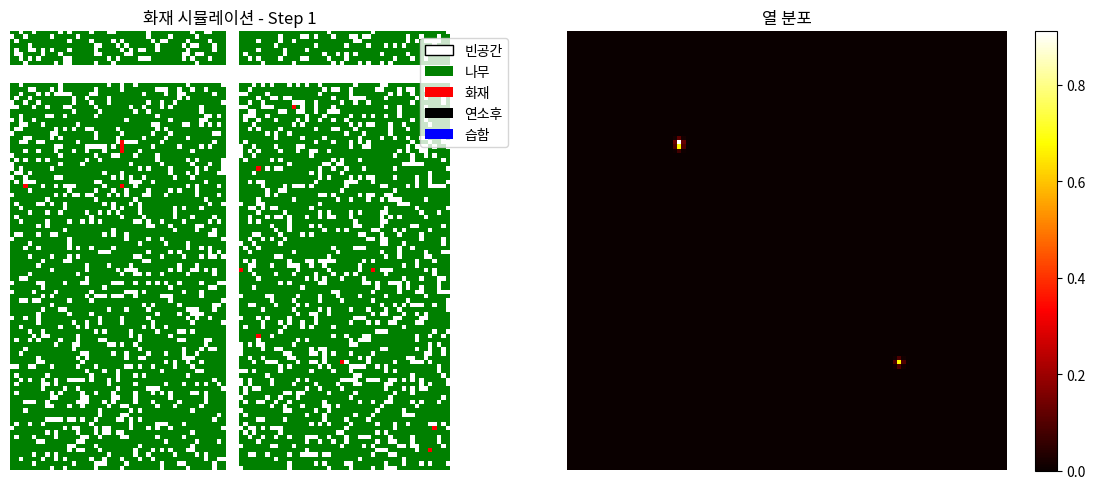
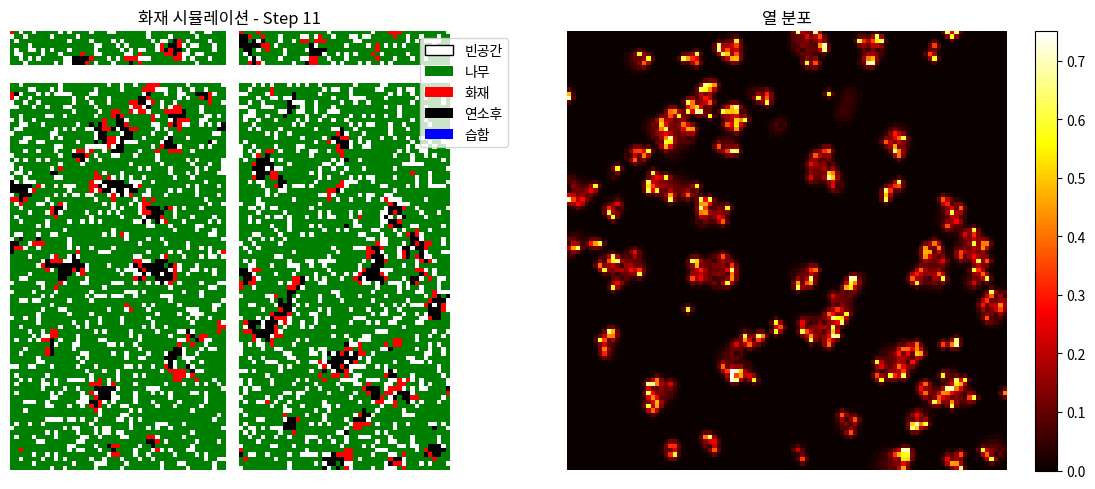
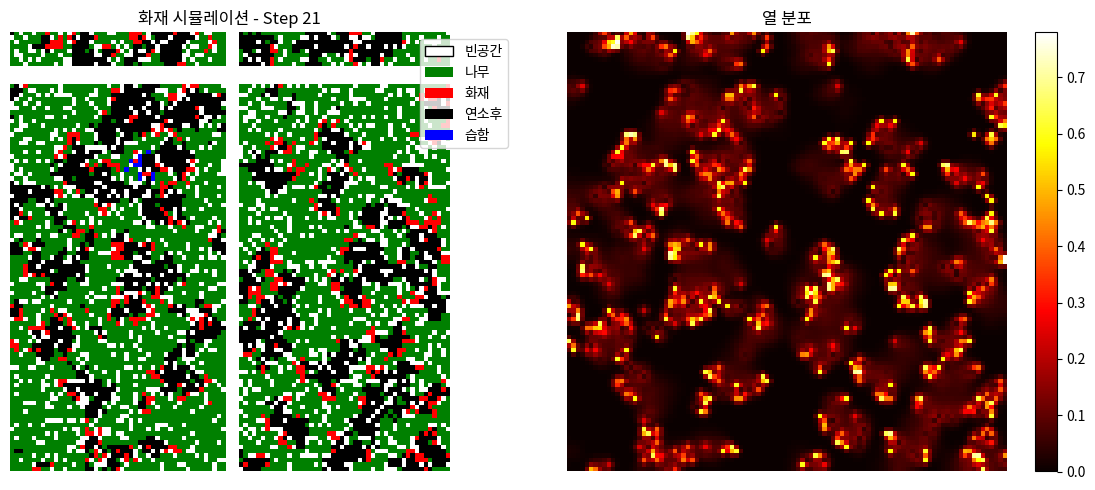
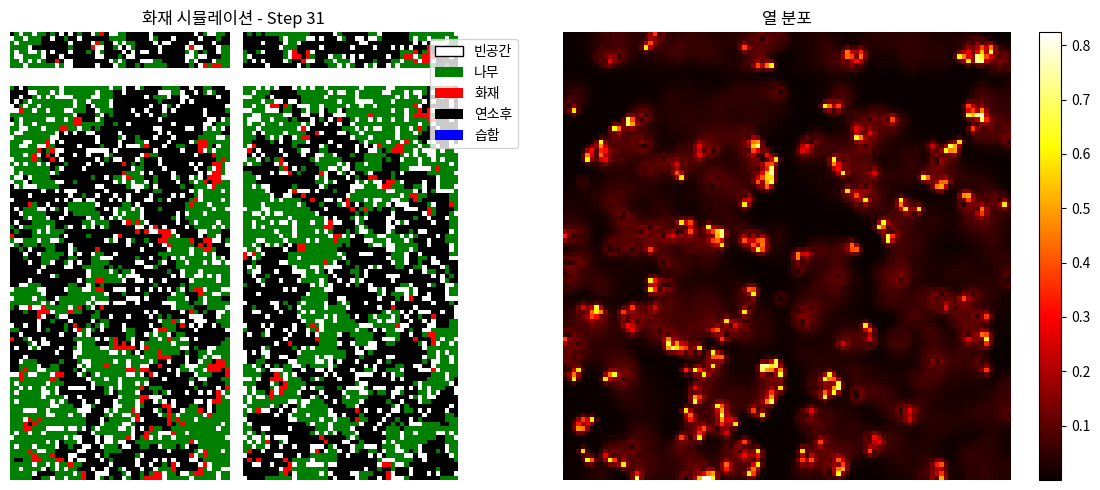
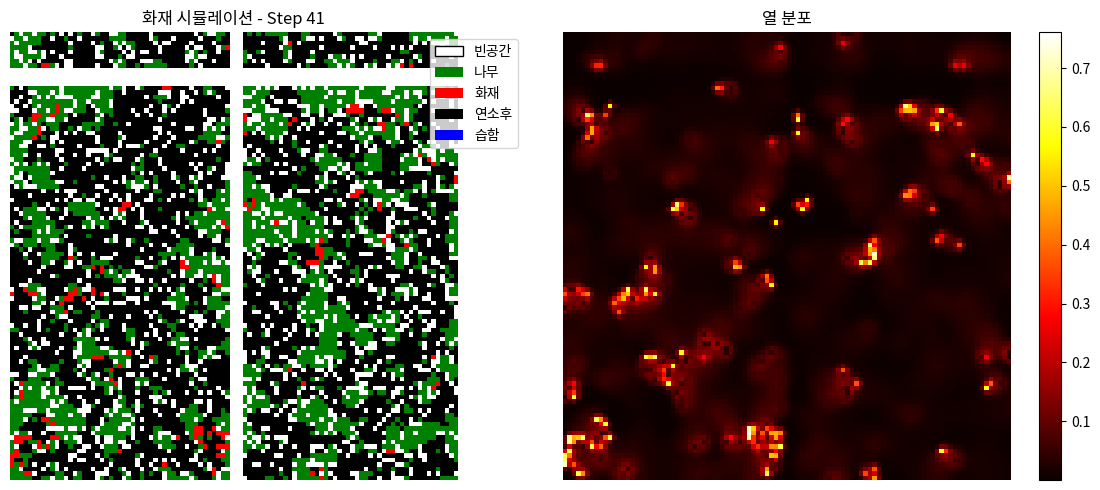

Generate these figures, in order, with matplotlib: (Note: this script raises an exception after producing the figures.)
"""
고급 CA 화재 모델
Moore 이웃, 확률적 소화, 다중 점화, 현실적 규칙 구현
"""

import numpy as np
from scipy import ndimage
import matplotlib.pyplot as plt
from pathlib import Path
from datetime import datetime
import json
from typing import List, Tuple, Optional, Dict

class AdvancedCAModel:
    """고급 셀룰러 오토마타 화재 모델"""
    
    # 상태 정의
    EMPTY = 0       # 빈 공간
    TREE = 1        # 나무/연료
    BURNING = 2     # 연소중
    BURNED = 3      # 연소 완료
    WET = 4         # 습한 상태 (소화)
    
    def __init__(self, grid_shape: Tuple[int, int], 
                 neighborhood='moore',  # 'moore' or 'von_neumann'
                 seed: Optional[int] = None):
        """
        grid_shape: 격자 크기 (height, width)
        neighborhood: 이웃 정의 방식
        seed: 랜덤 시드
        """
        self.grid_shape = grid_shape
        self.neighborhood = neighborhood
        self.rng = np.random.default_rng(seed)
        
        # 격자 및 상태
        self.grid = np.zeros(grid_shape, dtype=int)
        self.fuel_map = None
        self.terrain_model = None
        self.weather_model = None
        
        # 시뮬레이션 설정
        self.step_count = 0
        self.history = []
        self.fire_sources = []  # 다중 점화점
        
        # 모델 파라미터
        self.params = {
            'base_spread_prob': 0.15,
            'ignition_prob': 0.001,
            'extinguish_prob': 0.05,
            'fuel_consumption_time': 3,  # 연소 지속 시간
            'moisture_recovery_time': 10,  # 습도 회복 시간
            'firebreak_width': 2,  # 방화선 폭
        }
        
        # 연료별 특성
        self.fuel_properties = {
            'TL1': {'spread_prob': 0.10, 'burn_time': 2, 'heat_output': 1.0},
            'TL2': {'spread_prob': 0.12, 'burn_time': 3, 'heat_output': 1.1},
            'TL3': {'spread_prob': 0.13, 'burn_time': 3, 'heat_output': 1.2},
            'TU1': {'spread_prob': 0.18, 'burn_time': 4, 'heat_output': 1.5},
            'TU2': {'spread_prob': 0.20, 'burn_time': 4, 'heat_output': 1.6},
            'TU3': {'spread_prob': 0.22, 'burn_time': 5, 'heat_output': 1.7},
            'TU4': {'spread_prob': 0.20, 'burn_time': 4, 'heat_output': 1.6},
            'TU5': {'spread_prob': 0.25, 'burn_time': 5, 'heat_output': 1.8},
            'GS1': {'spread_prob': 0.30, 'burn_time': 1, 'heat_output': 0.8},
            'GR1': {'spread_prob': 0.35, 'burn_time': 1, 'heat_output': 0.6},
            'SH1': {'spread_prob': 0.28, 'burn_time': 2, 'heat_output': 0.9},
            'NB1': {'spread_prob': 0.01, 'burn_time': 0, 'heat_output': 0.1},
        }
        
        # 추가 상태 정보 저장용
        self.burn_timer = np.zeros(grid_shape, dtype=int)  # 연소 시간
        self.moisture_timer = np.zeros(grid_shape, dtype=int)  # 습도 회복 시간
        self.heat_map = np.zeros(grid_shape, dtype=float)  # 열 분포
        
    def get_neighbors(self, x: int, y: int) -> List[Tuple[int, int]]:
        """이웃 셀 좌표 반환"""
        neighbors = []
        
        if self.neighborhood == 'moore':
            # Moore 이웃 (8방향)
            for dx in [-1, 0, 1]:
                for dy in [-1, 0, 1]:
                    if dx == 0 and dy == 0:
                        continue
                    nx, ny = x + dx, y + dy
                    if 0 <= nx < self.grid_shape[0] and 0 <= ny < self.grid_shape[1]:
                        neighbors.append((nx, ny))
        
        elif self.neighborhood == 'von_neumann':
            # Von Neumann 이웃 (4방향)
            for dx, dy in [(-1, 0), (1, 0), (0, -1), (0, 1)]:
                nx, ny = x + dx, y + dy
                if 0 <= nx < self.grid_shape[0] and 0 <= ny < self.grid_shape[1]:
                    neighbors.append((nx, ny))
        
        return neighbors
    
    def get_spread_probability(self, from_x: int, from_y: int, 
                             to_x: int, to_y: int) -> float:
        """확산 확률 계산 (연료, 지형, 기상 조건 반영)"""
        base_prob = self.params['base_spread_prob']
        
        # 연료 타입별 확률
        if self.fuel_map is not None:
            fuel_type = self.fuel_map[to_x, to_y]
            if fuel_type in self.fuel_properties:
                base_prob = self.fuel_properties[fuel_type]['spread_prob']
        
        # 지형 효과
        terrain_factor = 1.0
        if self.terrain_model is not None:
            terrain_factor = self.terrain_model.calculate_fire_spread_coefficient(
                from_x, from_y, to_x, to_y
            )
        
        # 기상 효과
        weather_factor = 1.0
        if self.weather_model is not None:
            wind_effect = self.weather_model.get_wind_effect(
                from_x, from_y, to_x, to_y
            )
            humidity_effect = self.weather_model.get_humidity_effect()
            weather_factor = wind_effect * humidity_effect
        
        # 열 확산 효과
        heat_effect = 1.0 + (self.heat_map[from_x, from_y] * 0.1)
        
        # 거리 효과 (대각선 이웃은 확률 감소)
        distance_factor = 1.0
        if abs(to_x - from_x) + abs(to_y - from_y) == 2:  # 대각선
            distance_factor = 0.7
        
        final_prob = (base_prob * terrain_factor * weather_factor * 
                     heat_effect * distance_factor)
        
        return min(final_prob, 1.0)
    
    def initialize(self, tree_density: float = 0.7, 
                  firebreaks: Optional[List[Dict]] = None):
        """격자 초기화"""
        # 기본 나무 분포
        self.grid = (self.rng.random(self.grid_shape) < tree_density).astype(int)
        
        # 방화선 설정
        if firebreaks:
            for firebreak in firebreaks:
                self.create_firebreak(**firebreak)
        
        # 상태 초기화
        self.burn_timer.fill(0)
        self.moisture_timer.fill(0)
        self.heat_map.fill(0)
        self.step_count = 0
        self.history = []
        
    def create_firebreak(self, start: Tuple[int, int], end: Tuple[int, int], 
                        width: int = 2):
        """방화선 생성"""
        x1, y1 = start
        x2, y2 = end
        
        # 직선 방화선 생성
        length = max(abs(x2 - x1), abs(y2 - y1))
        for i in range(length + 1):
            t = i / max(length, 1)
            x = int(x1 + t * (x2 - x1))
            y = int(y1 + t * (y2 - y1))
            
            # 폭만큼 확장
            for dx in range(-width//2, width//2 + 1):
                for dy in range(-width//2, width//2 + 1):
                    nx, ny = x + dx, y + dy
                    if 0 <= nx < self.grid_shape[0] and 0 <= ny < self.grid_shape[1]:
                        self.grid[nx, ny] = self.EMPTY
    
    def add_ignition_point(self, x: int, y: int, intensity: float = 1.0):
        """점화점 추가"""
        if 0 <= x < self.grid_shape[0] and 0 <= y < self.grid_shape[1]:
            self.grid[x, y] = self.BURNING
            self.heat_map[x, y] = intensity
            self.fire_sources.append((x, y, intensity, self.step_count))
    
    def apply_suppression(self, center: Tuple[int, int], radius: int = 3,
                         effectiveness: float = 0.8):
        """소화 활동 적용"""
        x_center, y_center = center
        
        for x in range(max(0, x_center - radius), 
                      min(self.grid_shape[0], x_center + radius + 1)):
            for y in range(max(0, y_center - radius),
                          min(self.grid_shape[1], y_center + radius + 1)):
                
                distance = np.sqrt((x - x_center)**2 + (y - y_center)**2)
                if distance <= radius:
                    # 거리에 따른 소화 효과 감소
                    suppression_prob = effectiveness * (1 - distance / radius)
                    
                    if self.rng.random() < suppression_prob:
                        if self.grid[x, y] == self.BURNING:
                            self.grid[x, y] = self.WET
                            self.moisture_timer[x, y] = self.params['moisture_recovery_time']
                        elif self.grid[x, y] == self.TREE:
                            self.grid[x, y] = self.WET
                            self.moisture_timer[x, y] = self.params['moisture_recovery_time']
    
    def step(self):
        """시뮬레이션 한 스텝 실행"""
        new_grid = self.grid.copy()
        new_heat_map = self.heat_map.copy()
        
        # 1. 연소 중인 셀들의 확산
        burning_cells = np.where(self.grid == self.BURNING)
        
        for i, j in zip(burning_cells[0], burning_cells[1]):
            # 주변으로 화재 확산
            neighbors = self.get_neighbors(i, j)
            
            for ni, nj in neighbors:
                if self.grid[ni, nj] == self.TREE:
                    spread_prob = self.get_spread_probability(i, j, ni, nj)
                    
                    if self.rng.random() < spread_prob:
                        new_grid[ni, nj] = self.BURNING
                        
                        # 연료별 열 출력
                        heat_output = 1.0
                        if self.fuel_map is not None:
                            fuel_type = self.fuel_map[ni, nj]
                            if fuel_type in self.fuel_properties:
                                heat_output = self.fuel_properties[fuel_type]['heat_output']
                        
                        new_heat_map[ni, nj] = heat_output
            
            # 연소 시간 증가
            self.burn_timer[i, j] += 1
            
            # 연소 완료 체크
            burn_duration = self.params['fuel_consumption_time']
            if self.fuel_map is not None:
                fuel_type = self.fuel_map[i, j]
                if fuel_type in self.fuel_properties:
                    burn_duration = self.fuel_properties[fuel_type]['burn_time']
            
            if self.burn_timer[i, j] >= burn_duration:
                new_grid[i, j] = self.BURNED
                new_heat_map[i, j] = 0
        
        # 2. 확률적 소화 (자연 소화)
        extinguish_mask = (
            (self.grid == self.BURNING) & 
            (self.rng.random(self.grid_shape) < self.params['extinguish_prob'])
        )
        new_grid[extinguish_mask] = self.BURNED
        new_heat_map[extinguish_mask] = 0
        
        # 3. 습도 회복
        wet_cells = np.where(self.grid == self.WET)
        for i, j in zip(wet_cells[0], wet_cells[1]):
            self.moisture_timer[i, j] -= 1
            if self.moisture_timer[i, j] <= 0:
                new_grid[i, j] = self.TREE
        
        # 4. 열 확산 및 냉각
        new_heat_map = ndimage.gaussian_filter(new_heat_map, sigma=0.5)
        new_heat_map *= 0.9  # 냉각 효과
        
        # 5. 자연 발화
        spontaneous_ignition = (
            (self.grid == self.TREE) & 
            (self.rng.random(self.grid_shape) < self.params['ignition_prob'])
        )
        new_grid[spontaneous_ignition] = self.BURNING
        
        # 상태 업데이트
        self.grid = new_grid
        self.heat_map = new_heat_map
        self.step_count += 1
        
        # 통계 기록
        stats = self.calculate_statistics()
        self.history.append(stats)
        
        return stats
    
    def _apply_fire_rules(self, input_grid: np.ndarray) -> np.ndarray:
        """주어진 격자에 화재 규칙 적용 (호환성 메서드)"""
        # 현재 상태 저장
        old_grid = self.grid.copy()
        
        # 입력 격자 설정
        self.grid = input_grid.copy()
        
        # 한 스텝 적용
        self.step()
        
        # 결과 가져오기 및 상태 복원
        result = self.grid.copy()
        self.grid = old_grid
        
        return result

    def calculate_statistics(self) -> Dict:
        """현재 상태 통계 계산"""
        total_cells = self.grid.size
        
        stats = {
            'step': self.step_count,
            'empty_cells': np.sum(self.grid == self.EMPTY),
            'tree_cells': np.sum(self.grid == self.TREE),
            'burning_cells': np.sum(self.grid == self.BURNING),
            'burned_cells': np.sum(self.grid == self.BURNED),
            'wet_cells': np.sum(self.grid == self.WET),
            'total_heat': np.sum(self.heat_map),
            'max_heat': np.max(self.heat_map),
            'fire_perimeter': self._calculate_fire_perimeter(),
            'burn_ratio': np.sum(self.grid == self.BURNED) / total_cells
        }
        
        return stats
    
    def _calculate_fire_perimeter(self) -> int:
        """화재 경계선 길이 계산"""
        burning_mask = (self.grid == self.BURNING)
        eroded = ndimage.binary_erosion(burning_mask)
        perimeter = burning_mask.astype(int) - eroded.astype(int)
        return np.sum(perimeter)
    
    def is_simulation_complete(self) -> bool:
        """시뮬레이션 완료 여부 확인"""
        return np.sum(self.grid == self.BURNING) == 0
    
    def visualize(self, show_heat: bool = False, save_path: Optional[str] = None):
        """현재 상태 시각화"""
        if show_heat:
            fig, (ax1, ax2) = plt.subplots(1, 2, figsize=(12, 5))
        else:
            fig, ax1 = plt.subplots(figsize=(8, 6))
        
        # 상태 색상 맵
        colors = ['white', 'green', 'red', 'black', 'blue']
        cmap = plt.matplotlib.colors.ListedColormap(colors)
        
        im1 = ax1.imshow(self.grid, cmap=cmap, vmin=0, vmax=4)
        ax1.set_title(f'화재 시뮬레이션 - Step {self.step_count}')
        ax1.axis('off')
        
        # 범례
        legend_elements = [
            plt.Rectangle((0,0),1,1, facecolor='white', edgecolor='black', label='빈공간'),
            plt.Rectangle((0,0),1,1, facecolor='green', label='나무'),
            plt.Rectangle((0,0),1,1, facecolor='red', label='화재'),
            plt.Rectangle((0,0),1,1, facecolor='black', label='연소후'),
            plt.Rectangle((0,0),1,1, facecolor='blue', label='습함')
        ]
        ax1.legend(handles=legend_elements, loc='upper right', bbox_to_anchor=(1.15, 1))
        
        if show_heat:
            im2 = ax2.imshow(self.heat_map, cmap='hot')
            ax2.set_title('열 분포')
            ax2.axis('off')
            plt.colorbar(im2, ax=ax2)
        
        plt.tight_layout()
        
        if save_path:
            plt.savefig(save_path, dpi=300, bbox_inches='tight')
        
        plt.show()
    
    def save_state(self, filepath: str):
        """현재 상태 저장"""
        state_data = {
            'step_count': self.step_count,
            'grid': self.grid.tolist(),
            'heat_map': self.heat_map.tolist(),
            'burn_timer': self.burn_timer.tolist(),
            'moisture_timer': self.moisture_timer.tolist(),
            'fire_sources': self.fire_sources,
            'history': self.history,
            'params': self.params
        }
        
        with open(filepath, 'w') as f:
            json.dump(state_data, f)
    
    def load_state(self, filepath: str):
        """상태 로드"""
        with open(filepath, 'r') as f:
            state_data = json.load(f)
        
        self.step_count = state_data['step_count']
        self.grid = np.array(state_data['grid'])
        self.heat_map = np.array(state_data['heat_map'])
        self.burn_timer = np.array(state_data['burn_timer'])
        self.moisture_timer = np.array(state_data['moisture_timer'])
        self.fire_sources = state_data['fire_sources']
        self.history = state_data['history']
        self.params.update(state_data['params'])

# 사용 예시
if __name__ == '__main__':
    # 고급 CA 모델 생성
    ca_model = AdvancedCAModel(
        grid_shape=(100, 100),
        neighborhood='moore',
        seed=42
    )
    
    # 방화선 설정
    firebreaks = [
        {'start': (10, 0), 'end': (10, 99), 'width': 3},    # 수직 방화선
        {'start': (0, 50), 'end': (99, 50), 'width': 2},    # 수평 방화선
    ]
    
    # 초기화
    ca_model.initialize(tree_density=0.8, firebreaks=firebreaks)
    
    # 다중 점화
    ca_model.add_ignition_point(25, 25, intensity=1.5)
    ca_model.add_ignition_point(75, 75, intensity=1.2)
    
    # 시뮬레이션 실행
    for step in range(50):
        stats = ca_model.step()
        
        # 중간에 소화 활동 적용
        if step == 20:
            ca_model.apply_suppression((30, 30), radius=5, effectiveness=0.9)
        
        # 주기적 시각화
        if step % 10 == 0:
            ca_model.visualize(show_heat=True)
        
        # 시뮬레이션 완료 체크
        if ca_model.is_simulation_complete():
            print(f"시뮬레이션 완료: {step} 스텝")
            break
    
    # 최종 상태 저장
    ca_model.save_state('advanced_ca_simulation.json')
    
    print("고급 CA 시뮬레이션 완료!")

# Backward compatibility alias
AdvancedCAFireModel = AdvancedCAModel
